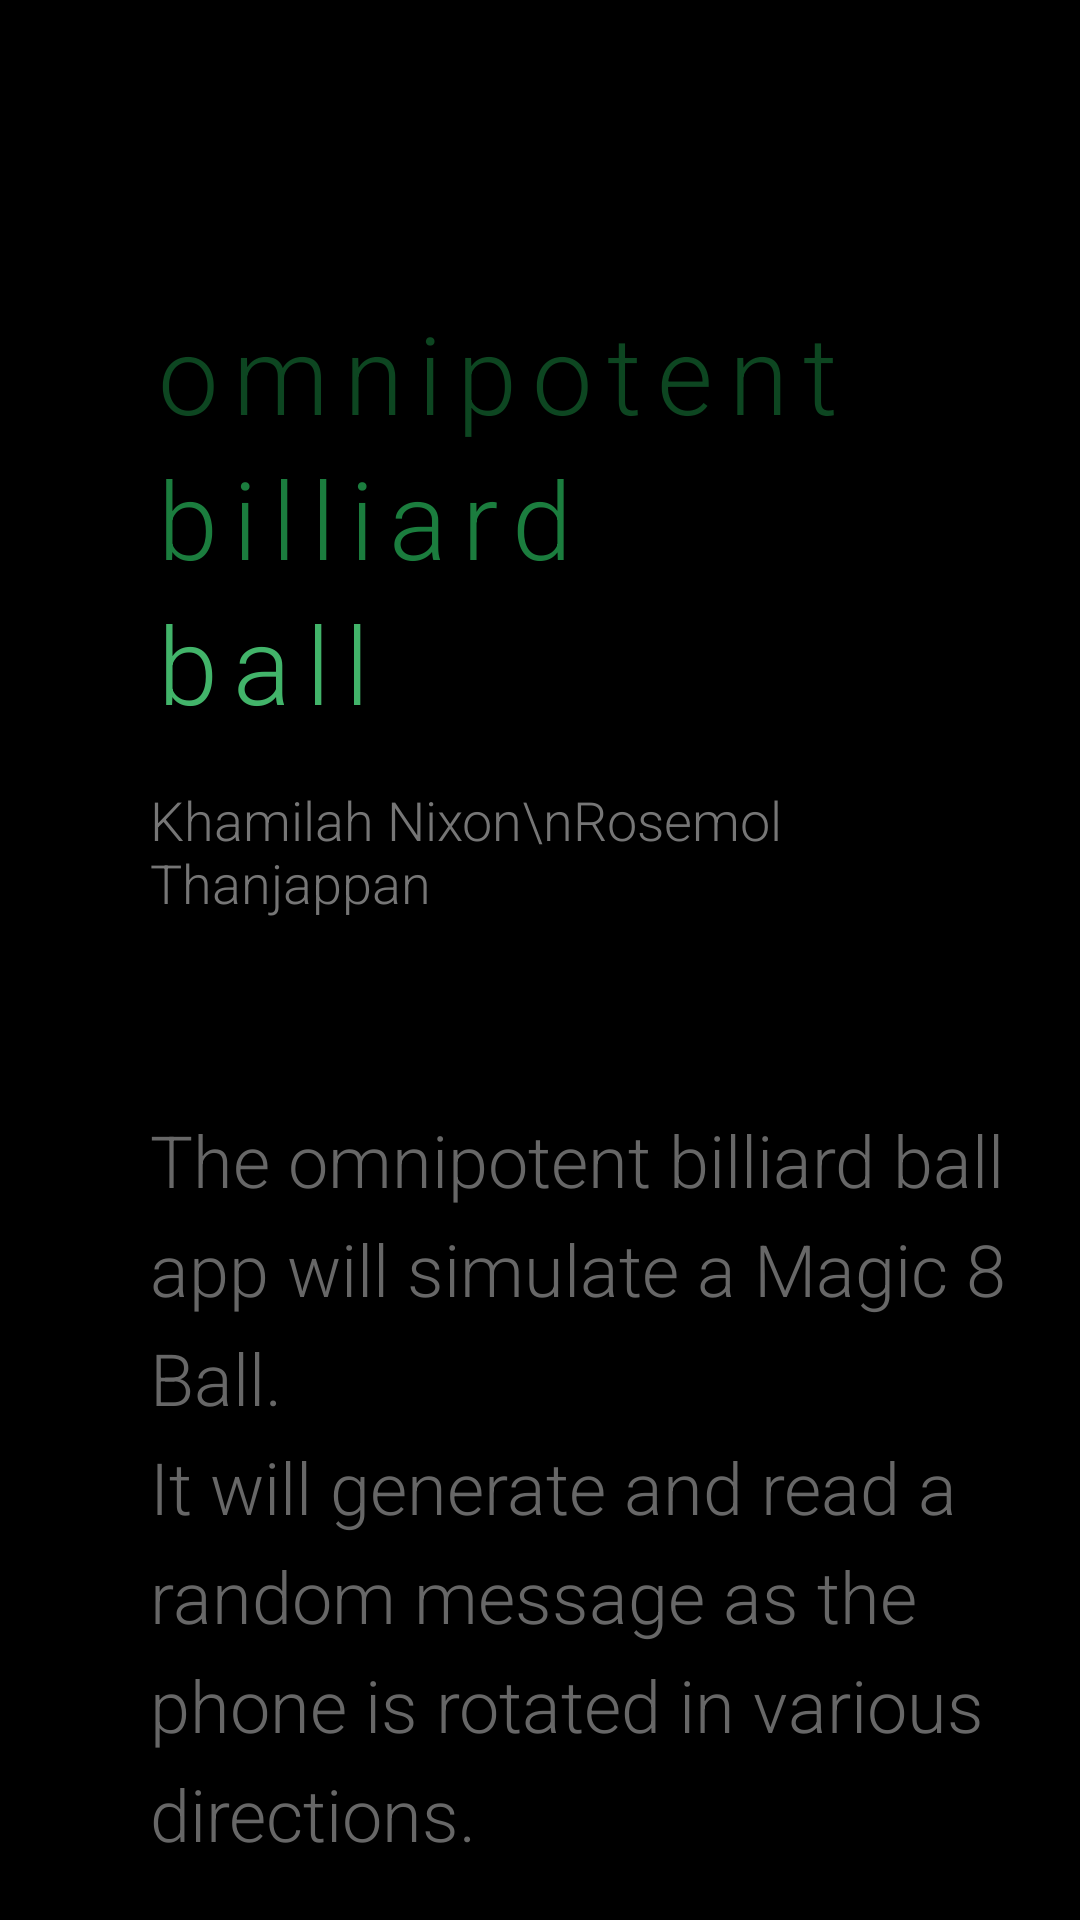

Layout XML and referenced resources for this Android screen:
<!-- AndroidManifest.xml: application theme Theme.Magic8BallApp -->
<!-- res/layout/about.xml -->
<?xml version="1.0" encoding="utf-8"?>
<androidx.constraintlayout.widget.ConstraintLayout xmlns:android="http://schemas.android.com/apk/res/android"
    xmlns:app="http://schemas.android.com/apk/res-auto"
    xmlns:tools="http://schemas.android.com/tools"
    android:layout_width="match_parent"
    android:layout_height="match_parent"
    android:background="#000000"
    tools:context=".MainActivity">

    <ScrollView
        android:layout_width="match_parent"
        android:layout_height="match_parent">

        <LinearLayout
            android:layout_width="match_parent"
            android:layout_height="wrap_content"
            android:orientation="vertical">

            <TextView
                android:id="@+id/textView"
                android:layout_width="match_parent"
                android:layout_height="wrap_content"
                android:layout_marginStart="50dp"
                android:layout_marginTop="100dp"
                android:layout_marginEnd="50dp"
                android:fontFamily="sans-serif-light"
                android:letterSpacing=".14"
                android:text="omnipotent"
                android:textColor="#0D4621"
                android:textSize="36sp" />

            <TextView
                android:id="@+id/textView5"
                android:layout_width="match_parent"
                android:layout_height="wrap_content"
                android:layout_marginStart="50dp"
                android:layout_marginEnd="50dp"
                android:fontFamily="sans-serif-light"
                android:letterSpacing=".14"
                android:text="billiard"
                android:textColor="#1B7D3E"
                android:textSize="36sp" />

            <TextView
                android:id="@+id/textView6"
                android:layout_width="match_parent"
                android:layout_height="wrap_content"
                android:layout_marginStart="50dp"
                android:layout_marginEnd="50dp"
                android:fontFamily="sans-serif-light"
                android:letterSpacing=".14"
                android:text="ball"
                android:textColor="#42B46A"
                android:textSize="36sp" />

            <TextView
                android:id="@+id/textView2"
                android:layout_width="match_parent"
                android:layout_height="wrap_content"
                android:layout_marginStart="50dp"
                android:layout_marginTop="16dp"
                android:layout_marginEnd="50dp"
                android:layout_marginBottom="32dp"
                android:fontFamily="sans-serif-light"
                android:text="Khamilah Nixon\nRosemol Thanjappan"
                android:textColor="#767676"
                android:textSize="18sp" />

            <TextView
                android:id="@+id/textView4"
                android:layout_width="311dp"
                android:layout_height="wrap_content"
                android:layout_marginStart="50dp"
                android:layout_marginTop="32dp"
                android:layout_marginEnd="50dp"
                android:layout_marginBottom="32dp"
                android:fontFamily="sans-serif-light"
                android:lineSpacingExtra="8sp"
                android:text="@string/description"
                android:textColor="#676767"
                android:textSize="24sp" />

            <TextView
                android:id="@+id/textView3"
                android:layout_width="wrap_content"
                android:layout_height="wrap_content"
                android:layout_marginStart="50dp"
                android:layout_marginTop="32dp"
                android:layout_marginEnd="50dp"
                android:layout_marginBottom="32dp"
                android:text="ITEC 4550 | Georgia Gwinnett College | 11-04-22"
                android:textAlignment="center"
                android:textColor="#1B7D3E" />
        </LinearLayout>
    </ScrollView>

</androidx.constraintlayout.widget.ConstraintLayout>
<!-- resources referenced by this layout -->
<resources>
  <string name="description">The omnipotent billiard ball app will simulate a Magic 8 Ball.\nIt will generate and read a random message as the phone is rotated in various directions.</string>
  <style name="Theme.Magic8BallApp" parent="Theme.MaterialComponents.DayNight.DarkActionBar">
          
          <item name="colorPrimary">@color/purple_500</item>
          <item name="colorPrimaryVariant">@color/purple_700</item>
          <item name="colorOnPrimary">@color/white</item>
          
          <item name="colorSecondary">@color/teal_200</item>
          <item name="colorSecondaryVariant">@color/teal_700</item>
          <item name="colorOnSecondary">@color/black</item>
          
          <item name="android:statusBarColor">?attr/colorPrimaryVariant</item>
          
      </style>
  <!-- not gathered from this repository: default colours our renderer supplied (Android Studio template values) -->
  <color name="purple_500">#FF6200EE</color>
  <color name="purple_700">#FF3700B3</color>
  <color name="teal_200">#FF03DAC5</color>
  <color name="teal_700">#FF018786</color>
  <color name="black">#FF000000</color>
  <color name="white">#FFFFFFFF</color>
</resources>
